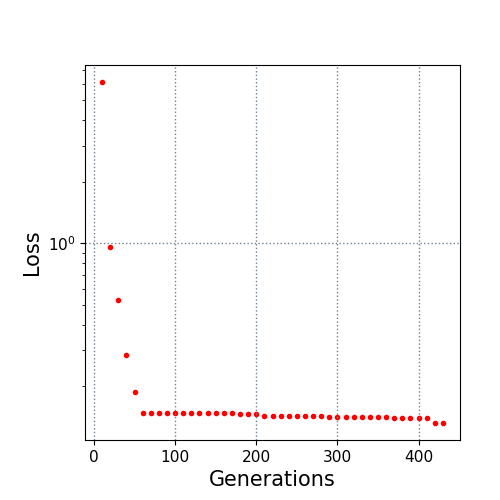

The file beside this chart, header and first rows:
10.0, 6.143783
20.0, 0.9641
30.0, 0.5282
40.0, 0.285
50.0, 0.1868
60.0, 0.1476
70.0, 0.1476
80.0, 0.1476
90.0, 0.1476
100.0, 0.1476
110.0, 0.1476
120.0, 0.1476
130.0, 0.1476
140.0, 0.1476
150.0, 0.1476
160.0, 0.1476
170.0, 0.1476
180.0, 0.146
190.0, 0.146
200.0, 0.146
210.0, 0.144
220.0, 0.144
230.0, 0.144
240.0, 0.144
250.0, 0.1435
260.0, 0.1435
270.0, 0.1435
280.0, 0.1435
290.0, 0.1424
300.0, 0.1424
310.0, 0.1413
320.0, 0.1413
330.0, 0.1413
340.0, 0.1413
350.0, 0.1413
360.0, 0.1413
370.0, 0.1395
380.0, 0.1395
390.0, 0.1395
400.0, 0.1395
410.0, 0.1395
420.0, 0.1326
430.0, 0.1326
